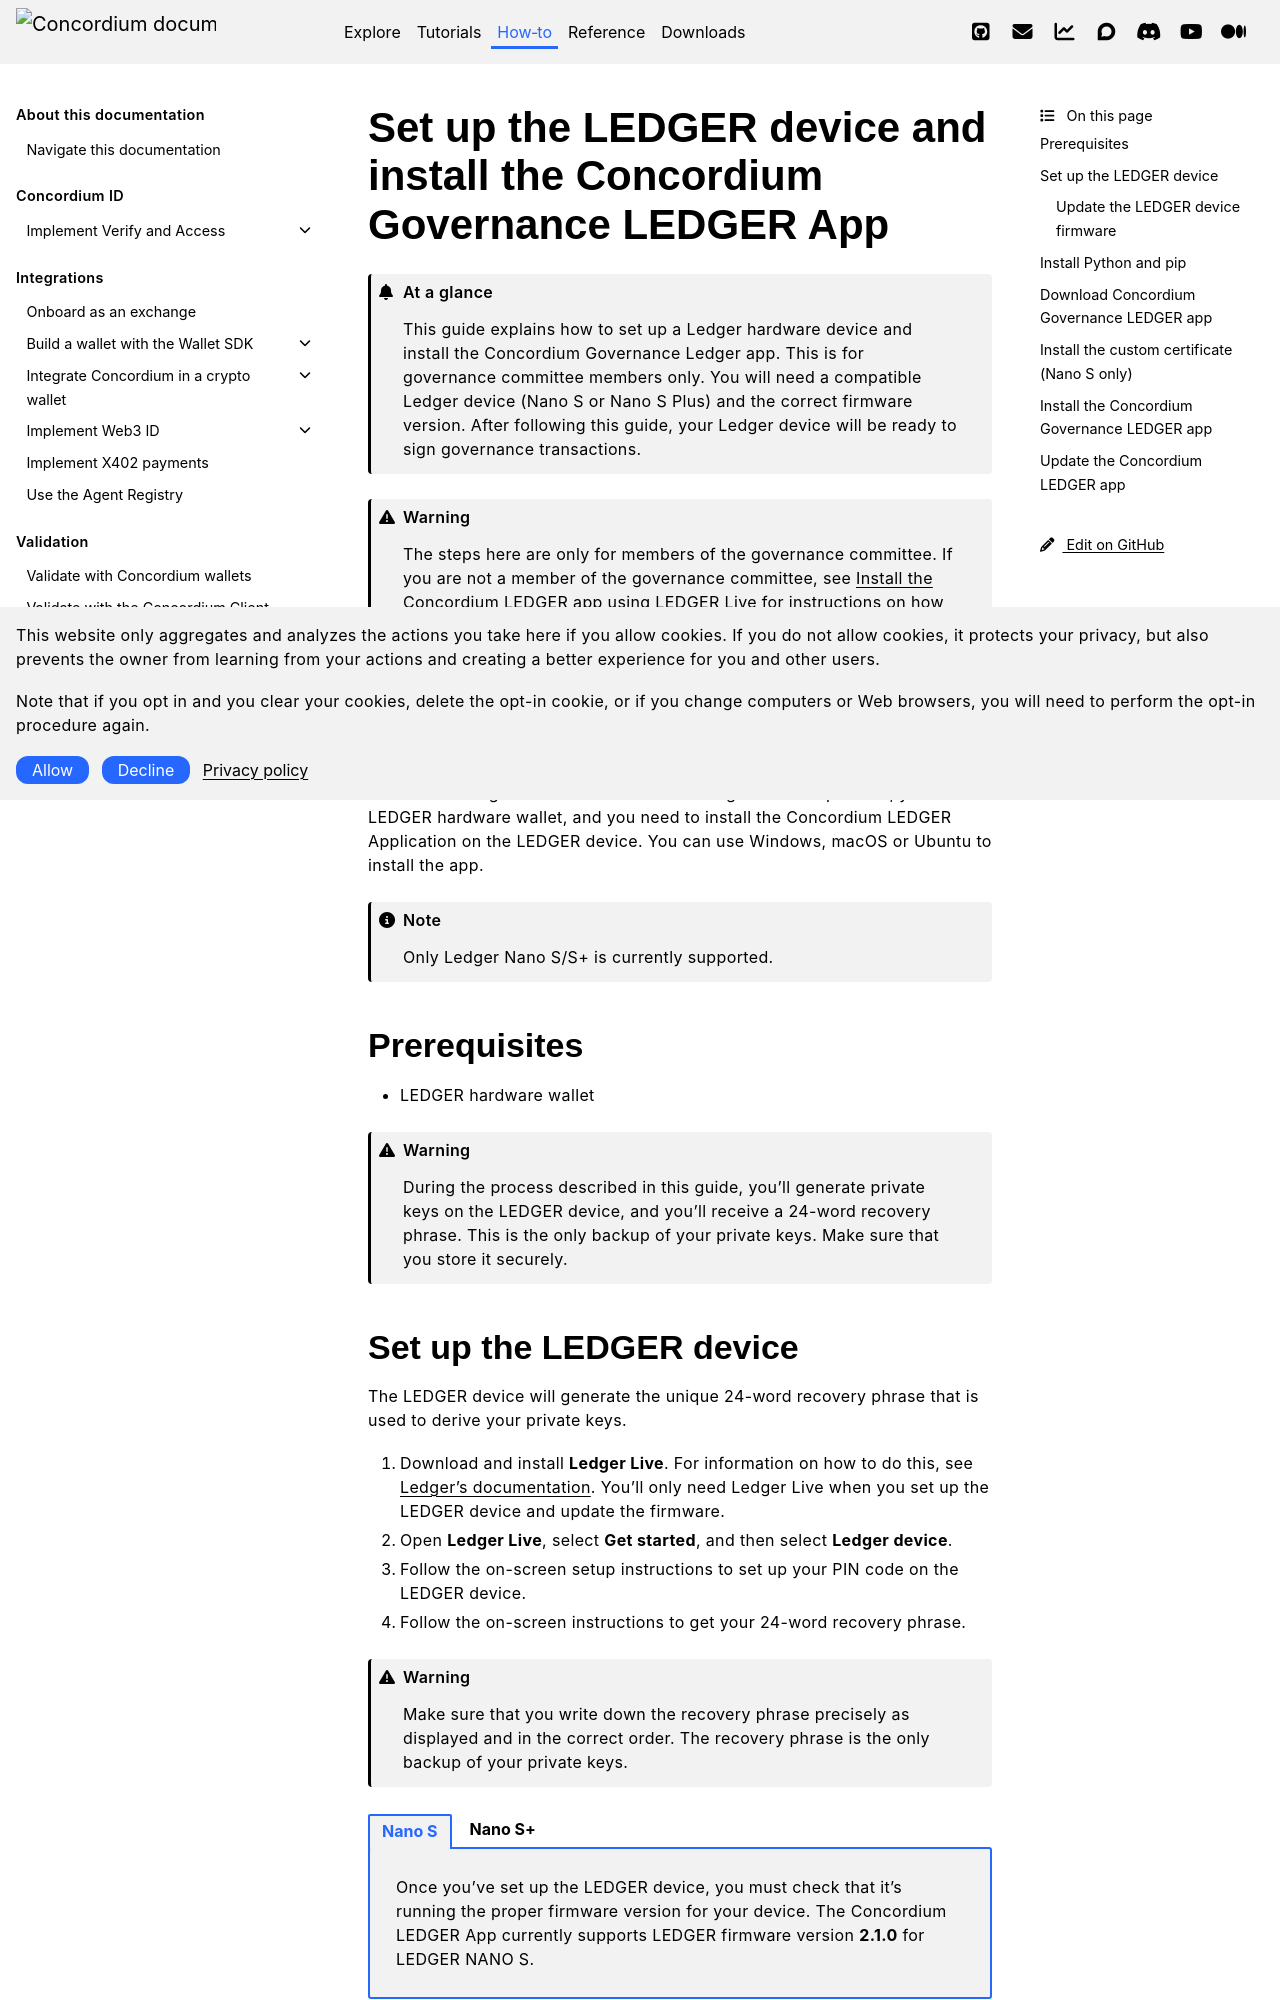

repository: Concordium/concordium.github.io · page: en/mainnet/how-to/governance/install-ledger-app.html · generator: sphinx

.. include:: ../../variables.rst

.. |nano-s-firmware| replace:: **2.1.0**
.. |nano-s-plus-firmware| replace:: **1.6.1**
.. |ccd-governance-version| replace:: **1.3.0**
.. _dl-nanos: https://github.com/Concordium/concordium-ledger-app/releases/download/governance-app%2F1.3.0/concordium-governance-ledger-app-1.3.0-nanos-2.1.0.zip
.. _dl-nanosp: https://github.com/Concordium/concordium-ledger-app/releases/download/governance-app%2F1.3.0/concordium-governance-ledger-app-1.3.0-nanosplus.zip

.. _install-Ledger-app:

=========================================================================
Set up the LEDGER device and install the Concordium Governance LEDGER App
=========================================================================

.. admonition:: At a glance

   This guide explains how to set up a Ledger hardware device and install the Concordium Governance Ledger app. This is for governance committee members only. You will need a compatible Ledger device (Nano S or Nano S Plus) and the correct firmware version. After following this guide, your Ledger device will be ready to sign governance transactions.

.. warning::

   The steps here are only for members of the governance committee. If you are not a member of the governance committee, see :ref:`Install the Concordium LEDGER app using LEDGER Live<install-ledger>` for instructions on how to install.

.. seealso::

   To read about the latest changes, see the `changelog <https://github.com/Concordium/concordium-ledger-app/blob/main/governance-app/CHANGELOG.md>`_.

To be able to sign and send transactions using the Desktop Wallet, you need a LEDGER hardware wallet, and you need to install the Concordium LEDGER Application on the LEDGER device. You can use Windows, macOS or Ubuntu to install the app.

.. Note::

   Only Ledger Nano S/S+ is currently supported.

Prerequisites
=============

-  LEDGER hardware wallet

.. Warning::

   During the process described in this guide, you'll generate private keys on the LEDGER device, and you'll receive a 24-word recovery phrase. This is the only backup of your private keys. Make sure that you store it securely.

Set up the LEDGER device
========================

The LEDGER device will generate the unique 24-word recovery phrase that is used to derive your private keys.

#. Download and install **Ledger Live**. For information on how to do this, see `Ledger's documentation <https://www.ledger.com/ledger-live/download>`_. You'll only need Ledger Live when you set up the LEDGER device and update the firmware.

#. Open **Ledger Live**, select **Get started**, and then select **Ledger device**.

#. Follow the on-screen setup instructions to set up your PIN code on the LEDGER device.

#. Follow the on-screen instructions to get your 24-word recovery phrase.

.. Warning::

   Make sure that you write down the recovery phrase precisely as displayed and in the correct order. The recovery phrase is the only backup of your private keys.


.. tab-set::
   :sync-group: ledger-device

   .. tab-item:: Nano S
      :sync: nano-s

       Once you've set up the LEDGER device, you must check that it's running the proper firmware version for your device. The Concordium LEDGER App currently supports LEDGER firmware version |nano-s-firmware| for LEDGER NANO S.

   .. tab-item:: Nano S+
      :sync: nano-s-plus

       Once you've set up the LEDGER device, you must check that it's running the proper firmware version for your device. The Concordium LEDGER App currently supports LEDGER firmware version |nano-s-plus-firmware| for LEDGER NANO S+.

Update the LEDGER device firmware
---------------------------------

To update the LEDGER device firmware, do the following:

.. tab-set::
   :sync-group: ledger-device

   .. tab-item:: Nano S
      :sync: nano-s

      #. On the LEDGER device press both buttons for a little while until the Settings icon appears. Press both buttons to enter the Settings menu.

      #. Press both buttons on the **General** menu item.

      #. Press the right button to navigate to **Firmware version**.

      #. Press both buttons to view the **Secure Element** version.

          - If it says |nano-s-firmware|, you don't have to update the firmware. If there's a lower version number, you'll have to update the firmware.

   .. tab-item:: Nano S+
      :sync: nano-s-plus

      #. On the LEDGER device press both buttons for a little while until the Settings icon appears. Press both buttons to enter the Settings menu.

      #. Press both buttons on the **General** menu item.

      #. Press the right button to navigate to **Firmware version**.

      #. Press both buttons to view the **Secure Element** version.

          - If it says |nano-s-plus-firmware|, you don't have to update the firmware. If there's a lower version number, you'll have to update the firmware.

.. note::

   For details on how to update the LEDGER firmware, see `LEDGER NANO S PLUS guide <https://support.ledger.com/article/360013349800-zd>`_.
